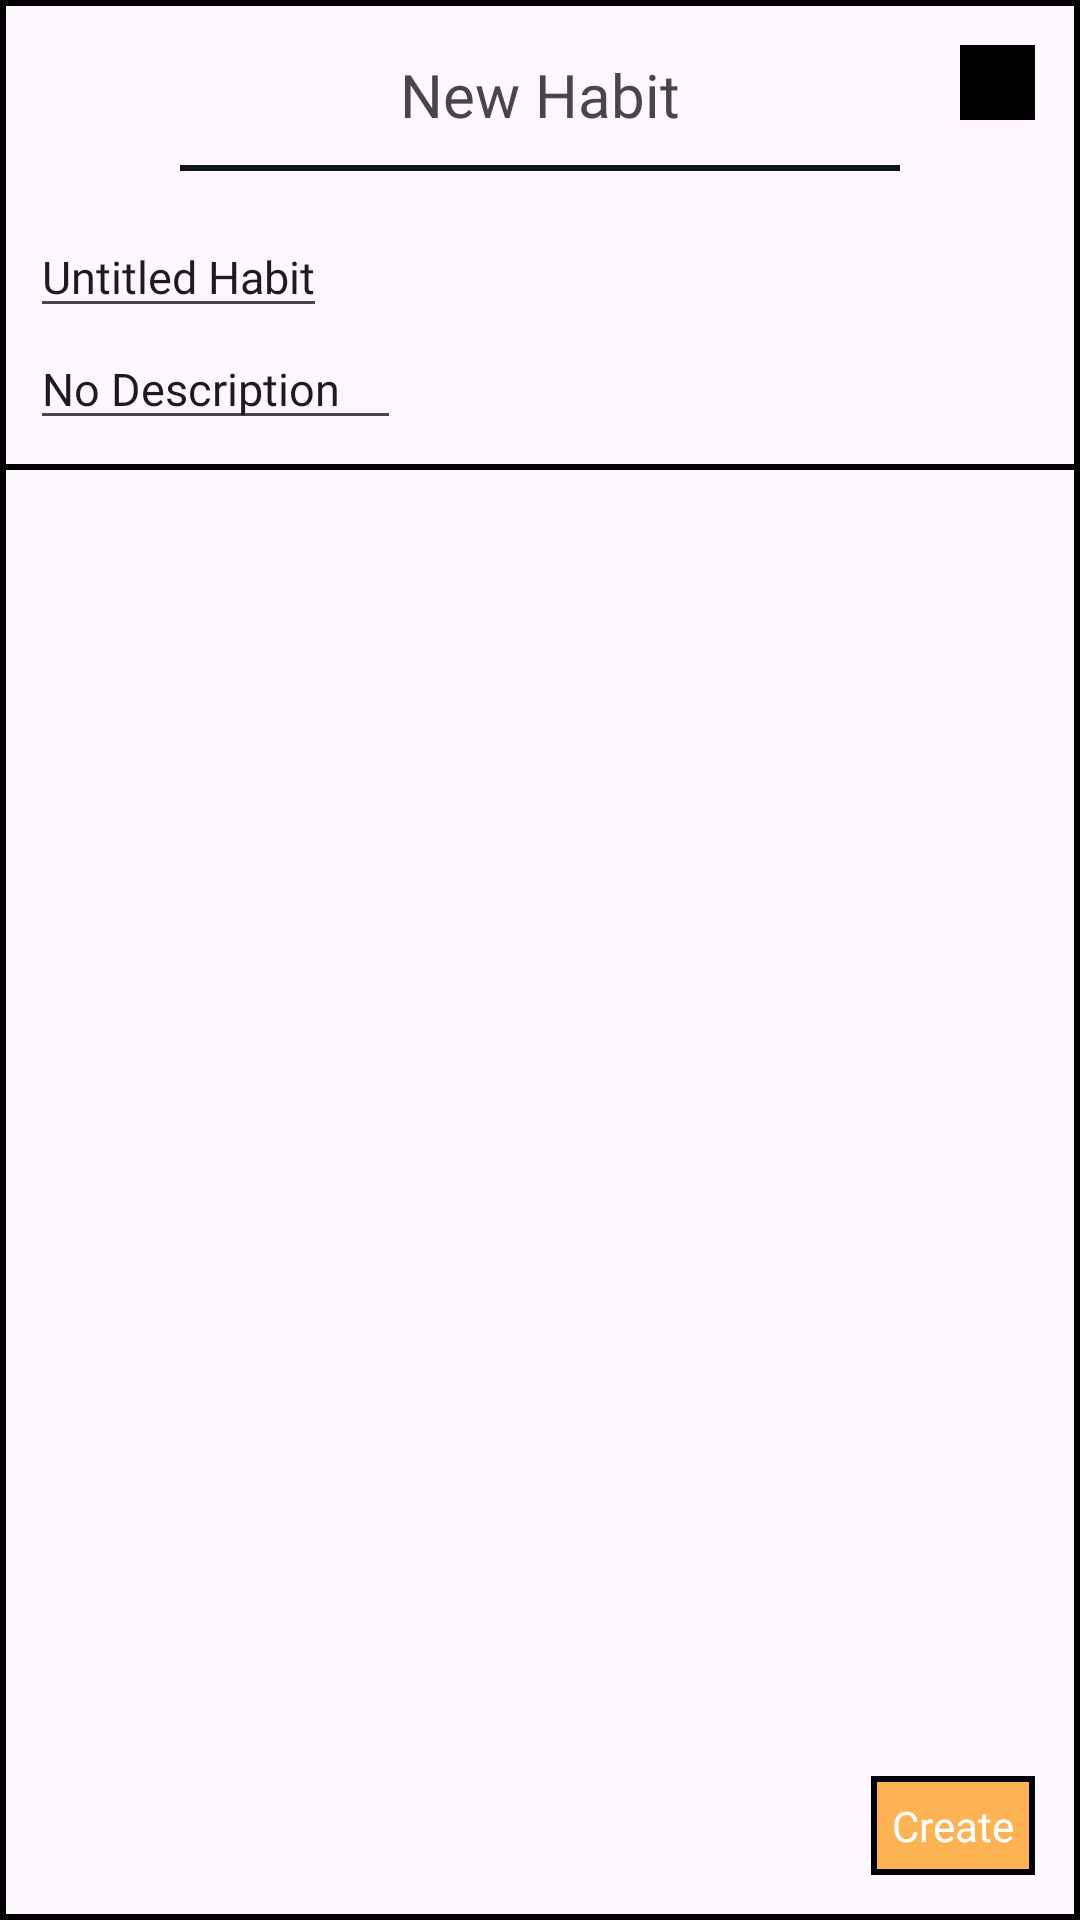

The Android layout XML behind this screen, and the referenced resources:
<!-- AndroidManifest.xml: application theme Theme.PixelHabitAttempt3 -->
<!-- res/layout/new_habit.xml -->
<?xml version="1.0" encoding="utf-8"?>
<FrameLayout xmlns:android="http://schemas.android.com/apk/res/android"
    android:layout_width="match_parent"
    android:layout_height="wrap_content"
    android:layout_margin="40sp"
    android:background="@drawable/linearlayout_border"
    android:orientation="vertical">
    <LinearLayout xmlns:android="http://schemas.android.com/apk/res/android"
        android:layout_width="match_parent"
        android:layout_height="wrap_content"
        android:background="@drawable/linearlayout_border"
        android:orientation="vertical">

        <TextView
            android:layout_width="wrap_content"
            android:layout_height="wrap_content"
            android:layout_gravity="center_horizontal"
            android:layout_marginTop="18sp"
            android:layout_marginBottom="10sp"
            android:fontFamily="@font/ultrakill_font"
            android:text="New Habit"
            android:textSize="20sp" />

        <LinearLayout
            android:layout_width="match_parent"
            android:layout_height="2sp"
            android:layout_marginStart="60sp"
            android:layout_marginEnd="60sp"
            android:background="@drawable/black" />

        <EditText
            android:id="@+id/habit_name"
            android:layout_width="wrap_content"
            android:layout_height="wrap_content"
            android:layout_marginStart="10sp"
            android:layout_marginTop="15sp"
            android:fontFamily="@font/exo_2"
            android:hint="Habit name"
            android:text="Untitled Habit"
            android:textSize="15sp" />

        <EditText
            android:id="@+id/habit_description"
            android:layout_width="wrap_content"
            android:layout_height="wrap_content"
            android:layout_marginStart="10sp"
            android:layout_marginBottom="10sp"
            android:fontFamily="@font/exo_2"
            android:hint="Habit Description"
            android:text="No Description"
            android:textSize="15sp" />

    </LinearLayout>

    <LinearLayout
        android:clickable="true"
        android:focusable="true"
        android:id="@+id/confirm"
        android:layout_width="wrap_content"
        android:layout_height="wrap_content"
        android:background="@drawable/linearlayout_border_texas_rose"
        android:layout_margin="15sp"
        android:layout_gravity="bottom|end">

        <TextView
            android:layout_width="wrap_content"
            android:layout_height="wrap_content"
            android:text="Create"
            android:textColor="@color/white"
            android:fontFamily="@font/ultrakill_font"
            android:layout_margin="7sp" />

    </LinearLayout>

    <ImageButton
        android:id="@+id/back"
        android:layout_width="25sp"
        android:layout_height="25sp"
        android:layout_marginEnd="15sp"
        android:layout_marginTop="15sp"
        android:src="@drawable/x"
        android:background="#000000"
        android:scaleType="fitCenter"
        android:scaleX="1"
        android:scaleY="1"
        android:layout_gravity="right"/>

</FrameLayout>
<!-- resources referenced by this layout -->
<resources>
  <color name="white">#FFFFFFFF</color>
  <!-- drawable black (drawable) -->
  <?xml version="1.0" encoding="utf-8"?>
  <shape
      xmlns:android="http://schemas.android.com/apk/res/android"
      android:shape="rectangle">
      <solid android:color="#121515"/>
  
  </shape>
  <!-- drawable linearlayout_border (drawable) -->
  <?xml version="1.0" encoding="utf-8"?>
  <shape
      xmlns:android="http://schemas.android.com/apk/res/android"
      android:shape="rectangle">
  
      <stroke
          android:width="2sp"
          android:color="@color/black"/>
  
  </shape>
  <!-- drawable linearlayout_border_texas_rose (drawable) -->
  <?xml version="1.0" encoding="utf-8"?>
  <shape
      xmlns:android="http://schemas.android.com/apk/res/android"
      android:shape="rectangle">
  
      <solid android:color="@color/light_orange"/>
  
      <stroke
          android:width="2sp"
          android:color="@color/black"/>
  
  </shape>
  <style name="Theme.PixelHabitAttempt3" parent="Base.Theme.PixelHabitAttempt3" />
  <color name="black">#FF000000</color>
  <color name="light_orange">#FFfdb254</color>
  <style name="Base.Theme.PixelHabitAttempt3" parent="Theme.Material3.DayNight.NoActionBar">
          
          <item name="colorPrimary">@color/white</item>
      </style>
</resources>
